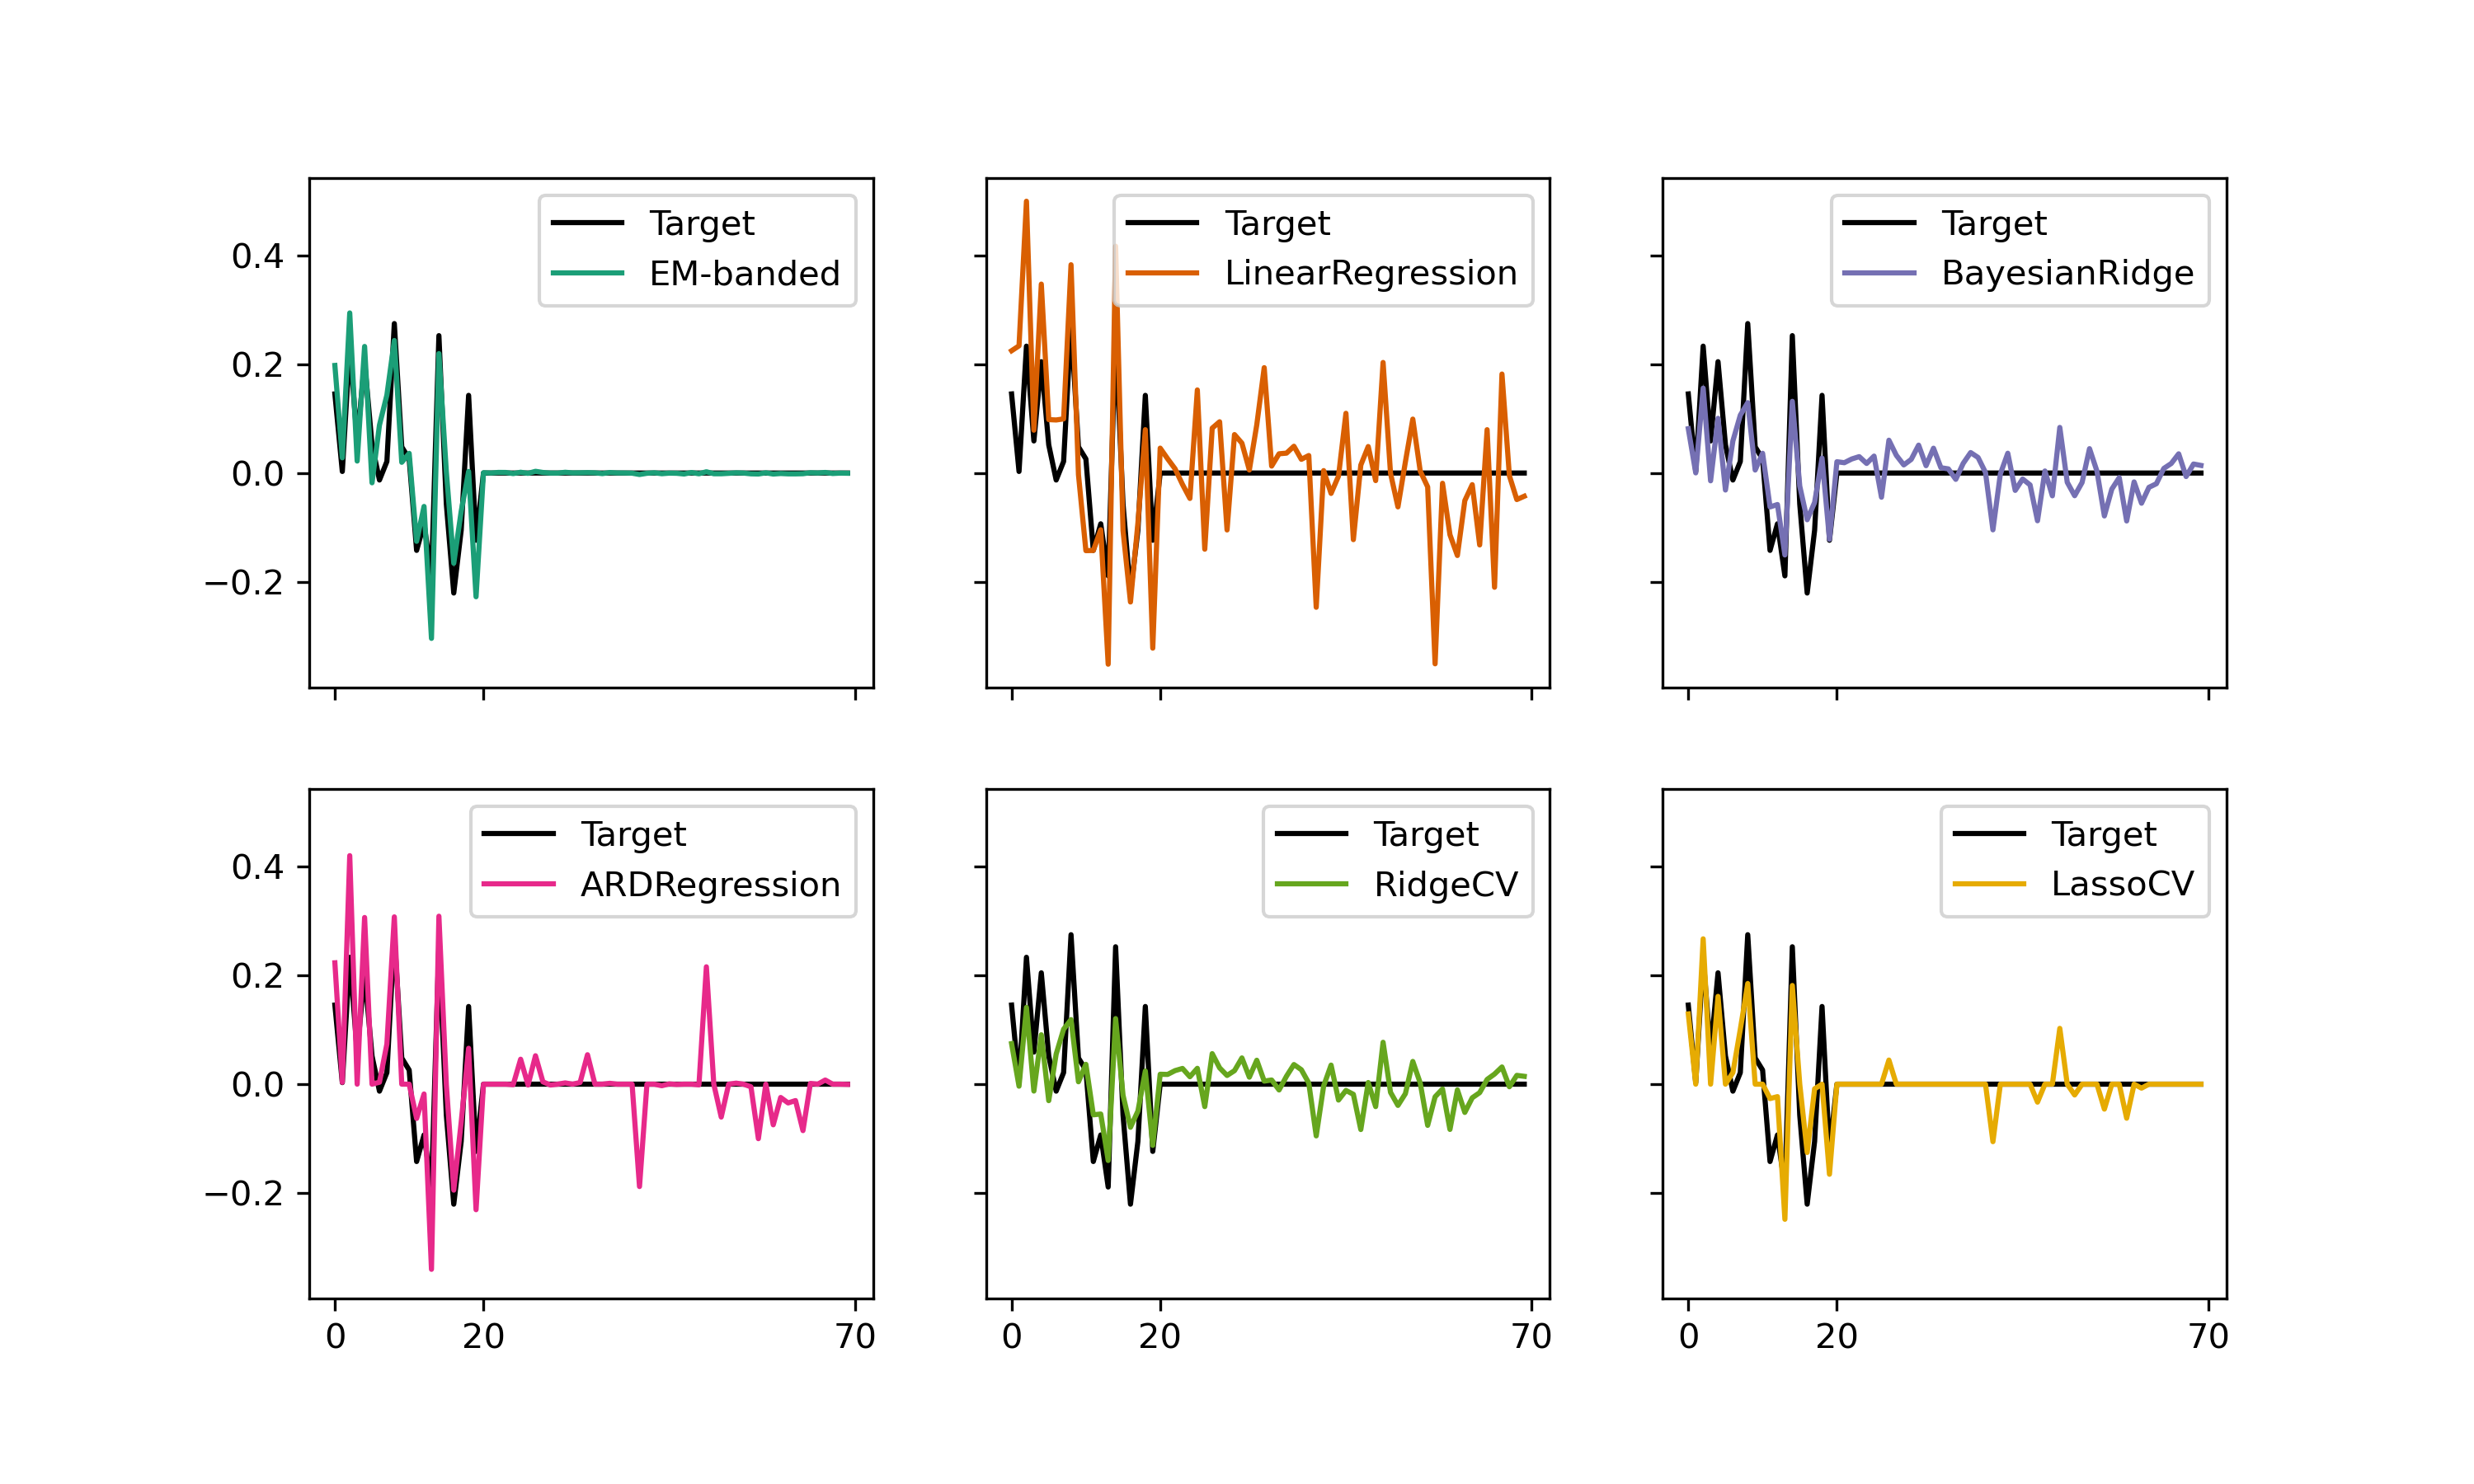

Here is the Python script that generated this plot:
#!/usr/bin/env python3
# -*- coding: utf-8 -*-

# pylint: skip-file
import matplotlib
import matplotlib.pyplot as plt
from sklearn.linear_model import ARDRegression, BayesianRidge
from sklearn.linear_model import RidgeCV, LassoCV, LinearRegression
import numpy as np
import embanded

np.random.seed(1)

# Simulate some data
F1 = np.random.randn(100, 20)
F2 = np.random.randn(100, 50)
F = [F1, F2]
X = np.concatenate(F, axis=1)
W = np.concatenate(
    [np.random.randn(20, 1), np.zeros((50, 1))], axis=0)/np.sqrt(40)
N = np.random.randn(100, 1)/np.sqrt(2)
Y = X@W + N

emb = embanded.EMBanded(num_features=len(F))
emb.fit(F, Y)


olr = LinearRegression().fit(X,  Y.squeeze())
brr = BayesianRidge(compute_score=True, max_iter=300).fit(X, Y.squeeze())
ard = ARDRegression(compute_score=True, max_iter=300).fit(X, Y.squeeze())
ridgecv = RidgeCV(
    alphas=[1e-5, 1e-4, 1e-3, 1e-2, 1e-1, 1, 10, 100, 1000]).fit(X, Y.squeeze())
lassocv = LassoCV(cv=5, random_state=0).fit(X, Y.squeeze())

summary = {'EM-banded': emb.W,
           'LinearRegression': olr.coef_,
           'BayesianRidge': brr.coef_,
           'ARDRegression': ard.coef_,
           'RidgeCV': ridgecv.coef_,
           'LassoCV': lassocv.coef_}


cmap = matplotlib.colormaps['Dark2'].resampled(8)
f, ax = plt.subplots(2, 3, figsize=(10, 6), sharex=True, sharey=True)
ax = ax.reshape(-1)
for k, key in enumerate(['EM-banded', 'LinearRegression', 'BayesianRidge',
                         'ARDRegression', 'RidgeCV', 'LassoCV']):
    ax[k].plot(W, label='Target', color='k')
    ax[k].plot(summary[key], '-', label=key, color=cmap(k))
    ax[k].legend()
    ax[k].set_xticks([0, 20, 70])
